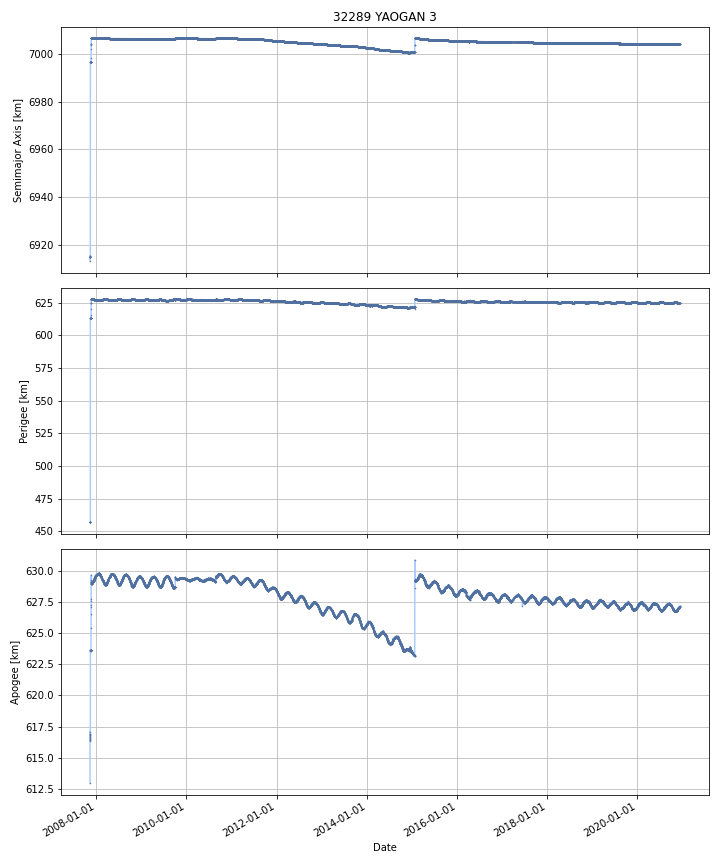

Values plotted in this chart, from the file beside it:
DATE, SEMIMAJOR_AXIS, PERIAPSIS, APOAPSIS, DOT_SEMIMAJOR_AXIS, DOT_PERIAPSIS, DOT_APOAPSIS
2007-11-12, 6913, 456.8, 613.1, , , 
2007-11-13, 6915, 457.2, 616.6, 1.922, 0.3567, 3.488
2007-11-14, 6915, 457.4, 616.4, 0.03982, 0.2064, -0.1267
2007-11-15, 6997, 613.2, 623.6, 81.51, 155.8, 7.2
2007-11-16, 6997, 613.2, 623.6, -0.005245, -0.01312, 0.002625
2007-11-17, 6997, 613.2, 623.6, -0.004465, 0.005974, -0.0149
2007-11-18, 6997, 613.2, 623.6, -0.004584, 0.01279, -0.02196
2007-11-19, 6997, 613.2, 623.7, 0.003097, -0.03515, 0.04134
2007-11-20, 6998, 614.5, 624.7, 1.176, 1.304, 1.049
2007-11-21, 7003, 623.1, 627.4, 5.68, 8.665, 2.696
2007-11-22, 7007, 627.8, 629.1, 3.195, 4.661, 1.728
2007-11-23, 7007, 627.9, 629, 0.0002364, 0.1219, -0.1214
2007-11-24, 7007, 627.9, 629, 2.4880378077796195e-05, -0.003556, 0.003606
2007-11-25, 7007, 627.9, 629, 0.002969, -0.007036, 0.01298
2007-11-26, 7007, 627.9, 629, 0.0002362, 0.01344, -0.01297
2007-11-27, 7007, 627.9, 629, -0.002842, -0.006515, 0.0008311
2007-11-28, 7007, 627.9, 629, -0.003983, -0.01564, 0.007674
2007-11-29, 7007, 627.8, 629.1, -0.001913, -0.0576, 0.05378
2007-11-30, 7007, 627.8, 629.1, 0.004891, -0.009786, 0.01957
2007-12-01, 7007, 627.8, 629.1, 0.002767, -0.02997, 0.0355
2007-12-02, 7007, 627.8, 629.1, -0.005934, -0.01364, 0.001769
2007-12-03, 7007, 627.7, 629.2, -0.005443, -0.04174, 0.03085
2007-12-04, 7007, 627.7, 629.2, 0.003606, -0.008574, 0.01579
2007-12-05, 7007, 627.7, 629.2, 0.004212, -0.02594, 0.03436
2007-12-06, 7007, 627.7, 629.2, -0.001631, 0.0132, -0.01646
2007-12-07, 7007, 627.7, 629.2, -0.00329, -0.0117, 0.005117
2007-12-08, 7007, 627.7, 629.2, -0.004036, 0.02043, -0.0285
2007-12-09, 7007, 627.7, 629.2, 0.001109, -0.02542, 0.02764
2007-12-10, 7007, 627.7, 629.2, 0.002373, 0.001738, 0.003008
2007-12-11, 7007, 627.7, 629.2, 8.39126196297002e-05, -0.03578, 0.03595
2007-12-12, 7007, 627.7, 629.2, -0.003533, -0.01577, 0.008699
2007-12-13, 7007, 627.6, 629.3, -0.004013, -0.06678, 0.05875
2007-12-14, 7007, 627.6, 629.3, 1.5167526726145297e-05, -0.03702, 0.03705
2007-12-15, 7007, 627.5, 629.4, 0.003465, -0.01199, 0.01892
2007-12-16, 7007, 627.5, 629.4, 2.8487603231042158e-05, -0.02534, 0.0254
2007-12-17, 7007, 627.5, 629.4, -0.002509, 0.003091, -0.008108
2007-12-18, 7007, 627.5, 629.4, -0.002828, -0.04212, 0.03646
2007-12-19, 7007, 627.4, 629.4, -0.001113, -0.03452, 0.03229
2007-12-20, 7007, 627.4, 629.5, 0.002602, -0.02938, 0.03458
2007-12-21, 7007, 627.4, 629.5, 0.0001374, -0.03433, 0.0346
2007-12-22, 7007, 627.4, 629.5, -0.005937, -0.01843, 0.006559
2007-12-23, 7007, 627.3, 629.6, -0.002055, -0.03773, 0.03362
2007-12-24, 7007, 627.3, 629.6, 0.003503, -0.008328, 0.01533
2007-12-25, 7007, 627.3, 629.6, 0.002815, -0.02135, 0.02698
2007-12-26, 7007, 627.3, 629.6, -0.00383, -0.03103, 0.02337
2007-12-27, 7007, 627.3, 629.6, -0.003245, 0.01194, -0.01843
2007-12-28, 7007, 627.2, 629.6, -0.00144, -0.03896, 0.03608
2007-12-29, 7007, 627.2, 629.7, 0.006098, -0.01109, 0.02328
2007-12-30, 7007, 627.2, 629.7, 0.001104, -0.006358, 0.008566
2007-12-31, 7007, 627.2, 629.7, -0.003122, -0.006965, 0.0007214
2008-01-01, 7007, 627.2, 629.7, -0.005223, -0.007876, -0.00257
2008-01-02, 7007, 627.2, 629.7, 0.0003466, -0.03926, 0.03996
2008-01-03, 7007, 627.2, 629.7, 0.002845, -0.01035, 0.01604
2008-01-04, 7007, 627.1, 629.7, 0.0003377, -0.004052, 0.004728
2008-01-05, 7007, 627.2, 629.7, -0.001832, 0.01864, -0.02231
2008-01-06, 7007, 627.1, 629.7, -0.00483, -0.03682, 0.02716
2008-01-07, 7007, 627.1, 629.7, -7.684901902393904e-06, 0.001969, -0.001984
2008-01-08, 7007, 627.1, 629.7, 0.002086, -0.003285, 0.007456
2008-01-09, 7007, 627.1, 629.8, 0.0008914, -0.01173, 0.01351
2008-01-10, 7007, 627.1, 629.7, -0.0037, -0.005488, -0.001911
... 4,717 more rows
